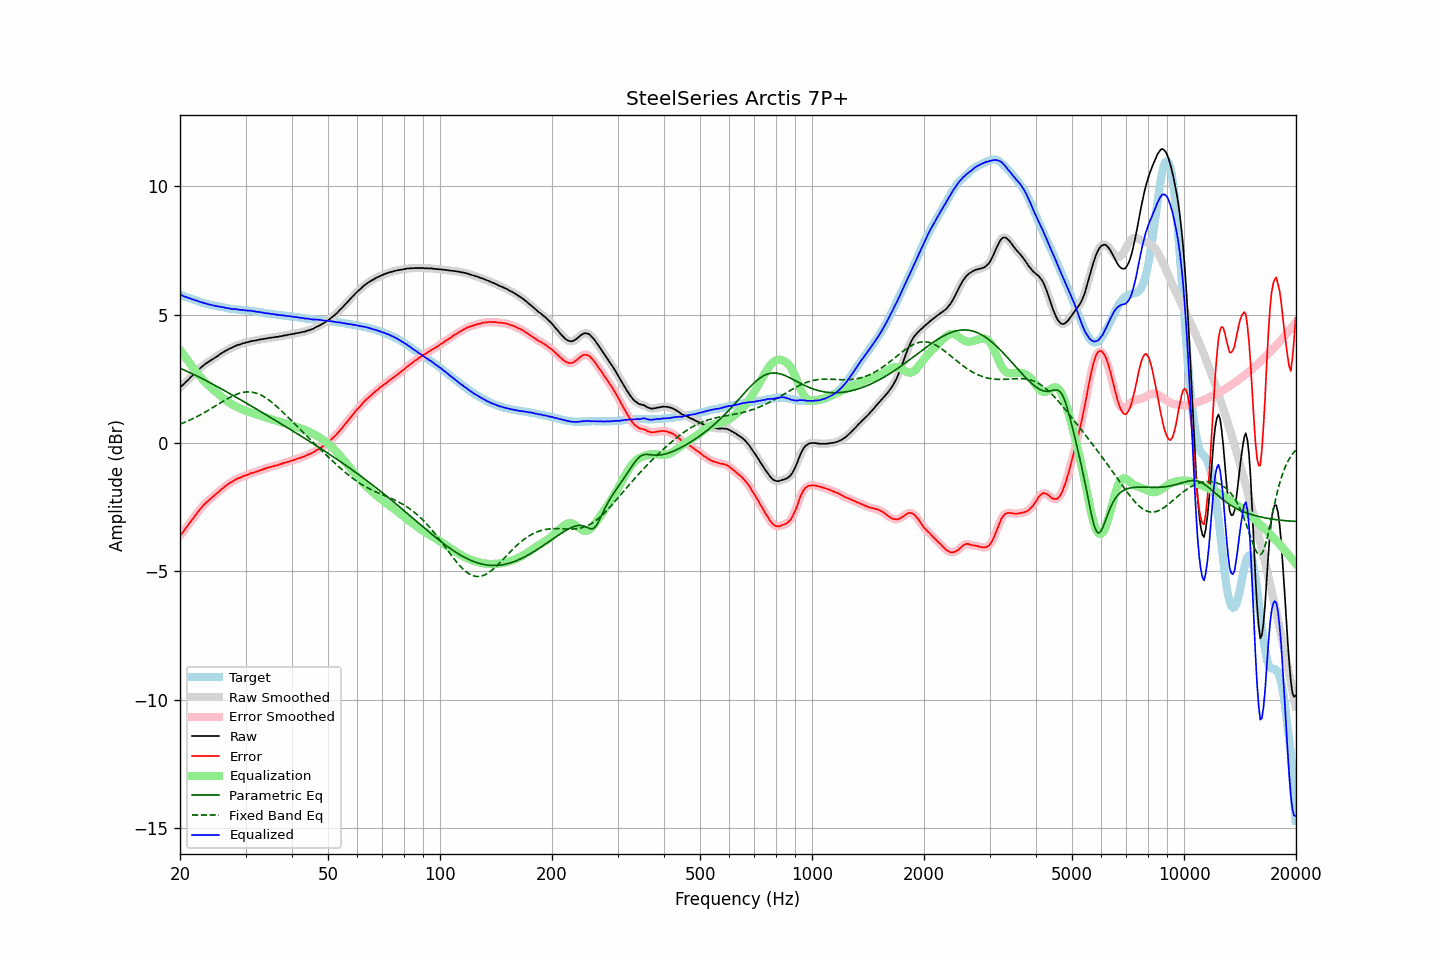

The file beside this chart, header and first rows:
frequency, raw, error, smoothed, error_smoothed, equalization, parametric_eq, fixed_band_eq, equalized_raw, equalized_smoothed, target
20.00, 2.16, -3.61, 2.16, -3.61, 3.62, 2.91, 0.73, 5.78, 5.78, 5.77
20.20, 2.22, -3.53, 2.22, -3.53, 3.53, 2.88, 0.76, 5.75, 5.75, 5.75
20.40, 2.27, -3.45, 2.27, -3.45, 3.45, 2.86, 0.78, 5.72, 5.72, 5.72
20.61, 2.33, -3.37, 2.33, -3.37, 3.37, 2.83, 0.81, 5.69, 5.70, 5.70
20.81, 2.40, -3.28, 2.39, -3.28, 3.28, 2.80, 0.83, 5.68, 5.67, 5.68
21.02, 2.45, -3.20, 2.46, -3.20, 3.20, 2.77, 0.86, 5.65, 5.65, 5.65
21.23, 2.52, -3.11, 2.52, -3.11, 3.11, 2.74, 0.89, 5.63, 5.63, 5.63
21.44, 2.58, -3.03, 2.58, -3.03, 3.03, 2.71, 0.92, 5.61, 5.61, 5.61
21.66, 2.64, -2.95, 2.64, -2.95, 2.95, 2.68, 0.95, 5.59, 5.59, 5.59
21.87, 2.70, -2.87, 2.70, -2.87, 2.86, 2.65, 0.98, 5.56, 5.57, 5.57
22.09, 2.77, -2.78, 2.77, -2.78, 2.78, 2.62, 1.01, 5.55, 5.55, 5.55
22.31, 2.83, -2.70, 2.83, -2.70, 2.70, 2.59, 1.04, 5.53, 5.53, 5.53
22.54, 2.88, -2.62, 2.88, -2.62, 2.62, 2.56, 1.08, 5.50, 5.51, 5.50
22.76, 2.94, -2.54, 2.94, -2.54, 2.54, 2.53, 1.11, 5.49, 5.48, 5.48
22.99, 2.99, -2.47, 2.99, -2.47, 2.47, 2.50, 1.14, 5.46, 5.46, 5.46
23.22, 3.04, -2.40, 3.04, -2.40, 2.40, 2.47, 1.18, 5.44, 5.45, 5.44
23.45, 3.09, -2.34, 3.09, -2.34, 2.34, 2.43, 1.21, 5.43, 5.43, 5.43
23.69, 3.13, -2.28, 3.13, -2.28, 2.28, 2.40, 1.25, 5.41, 5.41, 5.41
23.92, 3.17, -2.23, 3.17, -2.22, 2.22, 2.37, 1.29, 5.39, 5.39, 5.40
24.16, 3.21, -2.17, 3.21, -2.17, 2.17, 2.34, 1.33, 5.38, 5.38, 5.38
24.40, 3.25, -2.12, 3.25, -2.12, 2.11, 2.30, 1.36, 5.36, 5.36, 5.37
24.65, 3.29, -2.07, 3.29, -2.06, 2.06, 2.27, 1.40, 5.35, 5.35, 5.36
24.89, 3.33, -2.00, 3.33, -2.01, 2.01, 2.23, 1.44, 5.34, 5.34, 5.34
25.14, 3.37, -1.95, 3.37, -1.95, 1.95, 2.20, 1.48, 5.32, 5.32, 5.33
25.39, 3.41, -1.90, 3.41, -1.90, 1.90, 2.17, 1.52, 5.31, 5.31, 5.31
25.65, 3.46, -1.84, 3.46, -1.85, 1.85, 2.13, 1.56, 5.31, 5.30, 5.30
25.91, 3.50, -1.79, 3.50, -1.79, 1.79, 2.10, 1.60, 5.29, 5.29, 5.29
26.16, 3.54, -1.74, 3.54, -1.74, 1.74, 2.06, 1.63, 5.28, 5.28, 5.28
26.43, 3.57, -1.69, 3.57, -1.69, 1.69, 2.03, 1.67, 5.26, 5.27, 5.26
26.69, 3.61, -1.64, 3.61, -1.64, 1.65, 1.99, 1.71, 5.26, 5.25, 5.25
26.96, 3.64, -1.60, 3.64, -1.60, 1.60, 1.96, 1.74, 5.24, 5.24, 5.24
27.23, 3.68, -1.55, 3.67, -1.56, 1.56, 1.92, 1.78, 5.24, 5.23, 5.23
27.50, 3.70, -1.52, 3.70, -1.52, 1.52, 1.89, 1.81, 5.22, 5.22, 5.22
27.77, 3.73, -1.49, 3.73, -1.48, 1.48, 1.85, 1.84, 5.21, 5.21, 5.22
28.05, 3.77, -1.44, 3.76, -1.44, 1.44, 1.81, 1.87, 5.21, 5.21, 5.21
28.33, 3.79, -1.41, 3.79, -1.41, 1.41, 1.78, 1.89, 5.20, 5.20, 5.20
28.62, 3.82, -1.38, 3.81, -1.38, 1.38, 1.74, 1.92, 5.20, 5.20, 5.20
28.90, 3.83, -1.36, 3.83, -1.35, 1.35, 1.71, 1.94, 5.18, 5.19, 5.19
29.19, 3.85, -1.33, 3.85, -1.33, 1.33, 1.67, 1.95, 5.18, 5.18, 5.18
29.48, 3.88, -1.29, 3.87, -1.30, 1.30, 1.63, 1.97, 5.18, 5.18, 5.17
29.78, 3.89, -1.28, 3.89, -1.28, 1.28, 1.60, 1.98, 5.17, 5.17, 5.17
30.08, 3.91, -1.25, 3.91, -1.26, 1.25, 1.56, 1.99, 5.16, 5.16, 5.16
30.38, 3.92, -1.24, 3.92, -1.23, 1.23, 1.52, 1.99, 5.15, 5.16, 5.16
30.68, 3.94, -1.21, 3.94, -1.21, 1.21, 1.49, 1.99, 5.15, 5.15, 5.15
30.99, 3.96, -1.18, 3.96, -1.19, 1.19, 1.45, 1.98, 5.15, 5.14, 5.14
31.30, 3.97, -1.17, 3.97, -1.16, 1.17, 1.41, 1.98, 5.14, 5.14, 5.14
31.61, 3.98, -1.15, 3.98, -1.15, 1.15, 1.38, 1.96, 5.13, 5.13, 5.13
31.93, 3.99, -1.13, 3.99, -1.13, 1.13, 1.34, 1.95, 5.12, 5.12, 5.12
32.24, 4.00, -1.11, 4.00, -1.11, 1.10, 1.30, 1.93, 5.10, 5.11, 5.11
32.57, 4.02, -1.08, 4.02, -1.08, 1.08, 1.27, 1.90, 5.10, 5.10, 5.10
32.89, 4.03, -1.06, 4.03, -1.06, 1.06, 1.23, 1.88, 5.09, 5.09, 5.09
33.22, 4.04, -1.04, 4.04, -1.04, 1.04, 1.19, 1.84, 5.08, 5.08, 5.08
33.55, 4.05, -1.02, 4.05, -1.02, 1.02, 1.16, 1.81, 5.07, 5.07, 5.07
33.89, 4.06, -1.00, 4.06, -0.99, 1.00, 1.12, 1.77, 5.06, 5.06, 5.06
34.23, 4.07, -0.97, 4.07, -0.97, 0.98, 1.08, 1.73, 5.05, 5.05, 5.04
34.57, 4.09, -0.95, 4.08, -0.95, 0.96, 1.04, 1.69, 5.05, 5.04, 5.04
34.92, 4.09, -0.94, 4.09, -0.94, 0.94, 1.01, 1.64, 5.03, 5.03, 5.03
35.27, 4.10, -0.92, 4.10, -0.92, 0.92, 0.97, 1.59, 5.02, 5.02, 5.02
35.62, 4.11, -0.91, 4.11, -0.90, 0.90, 0.93, 1.54, 5.01, 5.01, 5.02
35.97, 4.12, -0.88, 4.12, -0.89, 0.89, 0.89, 1.49, 5.01, 5.01, 5.00
... 635 more rows
